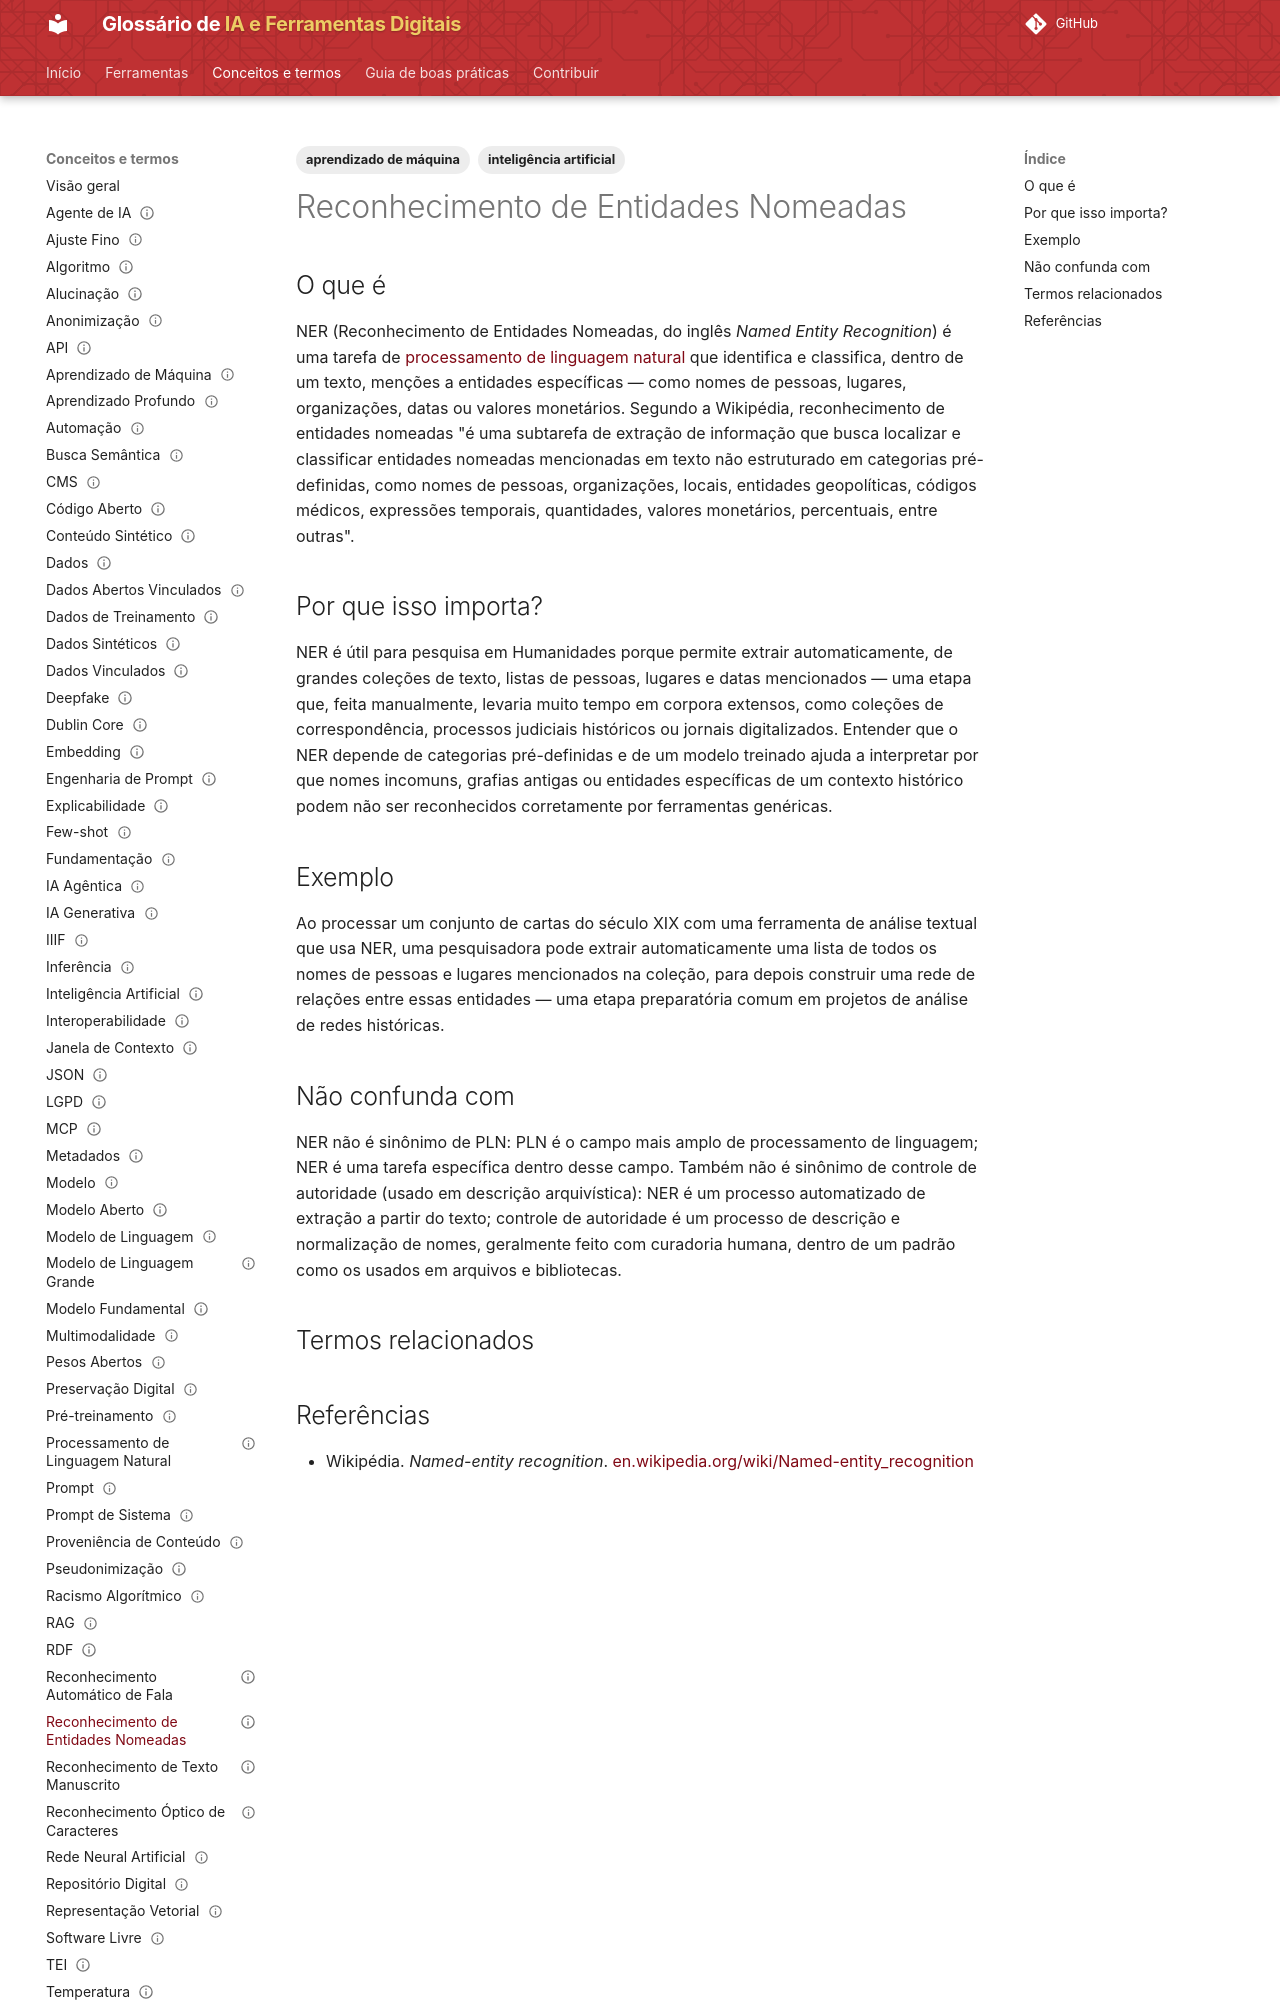

repository: lucchesia/iaguia-coc-fiocruz · page: conceitos/reconhecimento-de-entidades-nomeadas/index.html · generator: mkdocs

---
title: "Named Entity Recognition"
title_pt: "Reconhecimento de Entidades Nomeadas"
slug: "reconhecimento-de-entidades-nomeadas"

entry_type: "conceito"
concept_type: "técnica"

category: "linguagem, documentos, imagem e áudio"

tags:
  - inteligência artificial
  - aprendizado de máquina

aliases:
  - "NER"
  - "named entity recognition"

related_terms:
  - processamento-de-linguagem-natural
prerequisites:
  - processamento-de-linguagem-natural

references:
  - title: "Named-entity recognition — Wikipédia"
    url: "https://en.wikipedia.org/wiki/Named-entity_recognition"
    type: "enciclopédia colaborativa (apoio)"

status: "publicado"
reviewed: true
last_reviewed: "2026-08-21"
---

# Reconhecimento de Entidades Nomeadas

## O que é

NER (Reconhecimento de Entidades Nomeadas, do inglês *Named Entity Recognition*) é uma tarefa de [processamento de linguagem natural](processamento-de-linguagem-natural.md) que identifica e classifica, dentro de um texto, menções a entidades específicas — como nomes de pessoas, lugares, organizações, datas ou valores monetários. Segundo a Wikipédia, reconhecimento de entidades nomeadas "é uma subtarefa de extração de informação que busca localizar e classificar entidades nomeadas mencionadas em texto não estruturado em categorias pré-definidas, como nomes de pessoas, organizações, locais, entidades geopolíticas, códigos médicos, expressões temporais, quantidades, valores monetários, percentuais, entre outras".

## Por que isso importa?

NER é útil para pesquisa em Humanidades porque permite extrair automaticamente, de grandes coleções de texto, listas de pessoas, lugares e datas mencionados — uma etapa que, feita manualmente, levaria muito tempo em corpora extensos, como coleções de correspondência, processos judiciais históricos ou jornais digitalizados. Entender que o NER depende de categorias pré-definidas e de um modelo treinado ajuda a interpretar por que nomes incomuns, grafias antigas ou entidades específicas de um contexto histórico podem não ser reconhecidos corretamente por ferramentas genéricas.
